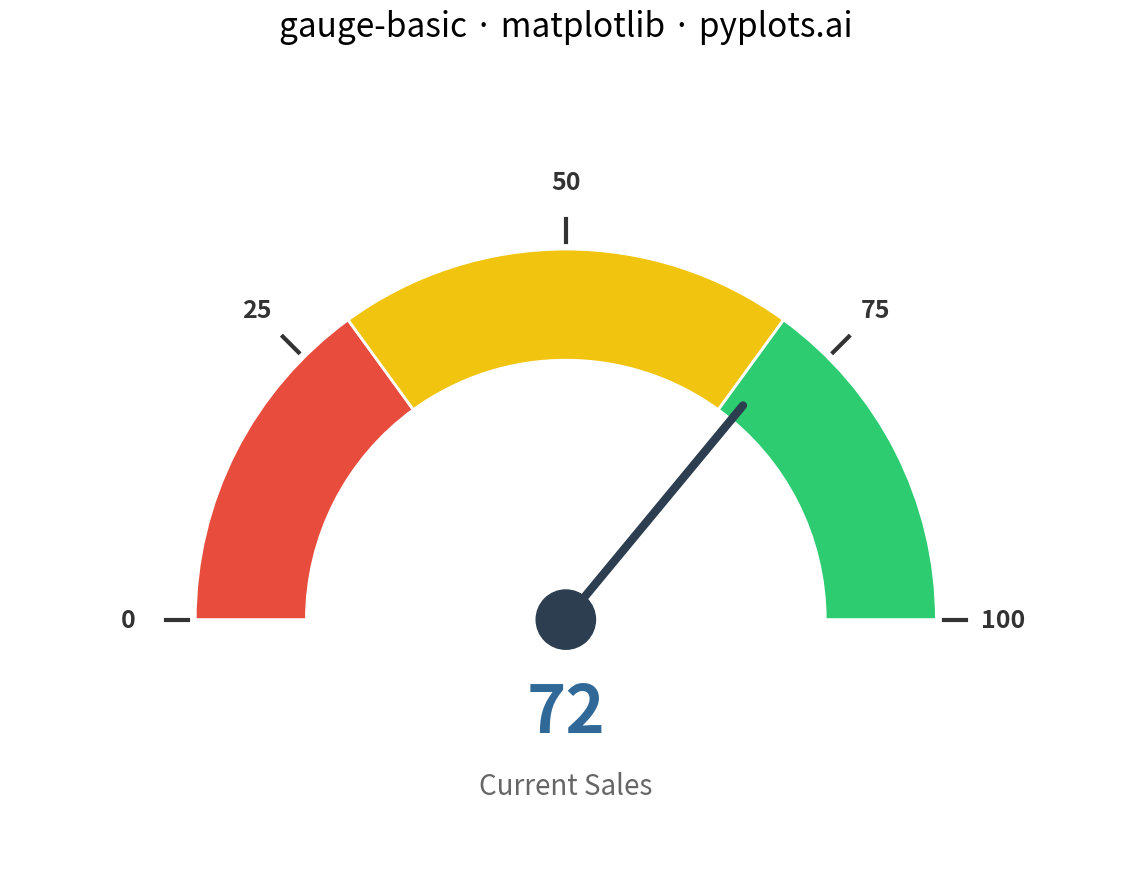

Generate this figure with matplotlib:
""" pyplots.ai
gauge-basic: Basic Gauge Chart
Library: matplotlib 3.10.8 | Python 3.13.11
Quality: 95/100 | Created: 2025-12-23
"""

import matplotlib.patches as mpatches
import matplotlib.pyplot as plt
import numpy as np


# Data
value = 72  # Current sales value
min_value = 0
max_value = 100
thresholds = [30, 70]  # Boundaries for red/yellow/green zones

# Calculate angles (gauge spans from 180° to 0°, i.e., left to right)
angle_range = 180  # Semi-circular gauge
value_normalized = (value - min_value) / (max_value - min_value)
needle_angle = 180 - value_normalized * angle_range  # Convert to degrees (180=left, 0=right)

# Create plot (4800x2700 px)
fig, ax = plt.subplots(figsize=(16, 9))

# Draw gauge background zones (wedges)
zone_colors = ["#E74C3C", "#F1C40F", "#2ECC71"]  # Red, Yellow, Green
zone_boundaries = [min_value] + thresholds + [max_value]

for i in range(len(zone_colors)):
    start_norm = (zone_boundaries[i] - min_value) / (max_value - min_value)
    end_norm = (zone_boundaries[i + 1] - min_value) / (max_value - min_value)
    # Convert to angles (180° to 0°)
    theta1 = 180 - end_norm * angle_range
    theta2 = 180 - start_norm * angle_range
    wedge = mpatches.Wedge(
        center=(0, 0),
        r=1.0,
        theta1=theta1,
        theta2=theta2,
        width=0.3,
        facecolor=zone_colors[i],
        edgecolor="white",
        linewidth=2,
    )
    ax.add_patch(wedge)

# Draw inner arc (white background for cleaner look)
inner_circle = mpatches.Wedge(center=(0, 0), r=0.65, theta1=0, theta2=180, facecolor="white", edgecolor="none")
ax.add_patch(inner_circle)

# Draw the needle
needle_rad = np.radians(needle_angle)
needle_length = 0.75
needle_x = needle_length * np.cos(needle_rad)
needle_y = needle_length * np.sin(needle_rad)

# Needle line
ax.plot([0, needle_x], [0, needle_y], color="#2C3E50", linewidth=6, solid_capstyle="round")

# Needle center cap
center_circle = plt.Circle((0, 0), 0.08, color="#2C3E50", zorder=10)
ax.add_patch(center_circle)

# Add tick marks and labels around the gauge
tick_values = [0, 25, 50, 75, 100]
for tick in tick_values:
    tick_norm = (tick - min_value) / (max_value - min_value)
    tick_angle = 180 - tick_norm * angle_range
    tick_rad = np.radians(tick_angle)

    # Tick mark
    inner_r = 1.02
    outer_r = 1.08
    ax.plot(
        [inner_r * np.cos(tick_rad), outer_r * np.cos(tick_rad)],
        [inner_r * np.sin(tick_rad), outer_r * np.sin(tick_rad)],
        color="#333333",
        linewidth=3,
    )

    # Tick label
    label_r = 1.18
    ax.text(
        label_r * np.cos(tick_rad),
        label_r * np.sin(tick_rad),
        str(tick),
        ha="center",
        va="center",
        fontsize=18,
        fontweight="bold",
        color="#333333",
    )

# Display the current value prominently below the gauge
ax.text(0, -0.25, f"{value}", ha="center", va="center", fontsize=48, fontweight="bold", color="#306998")

# Add "Current Sales" label below value
ax.text(0, -0.45, "Current Sales", ha="center", va="center", fontsize=20, color="#666666")

# Add title
ax.set_title("gauge-basic · matplotlib · pyplots.ai", fontsize=24, pad=20)

# Set equal aspect ratio and limits
ax.set_aspect("equal")
ax.set_xlim(-1.5, 1.5)
ax.set_ylim(-0.7, 1.5)
ax.axis("off")

plt.tight_layout()
plt.savefig("plot.png", dpi=300, bbox_inches="tight")
